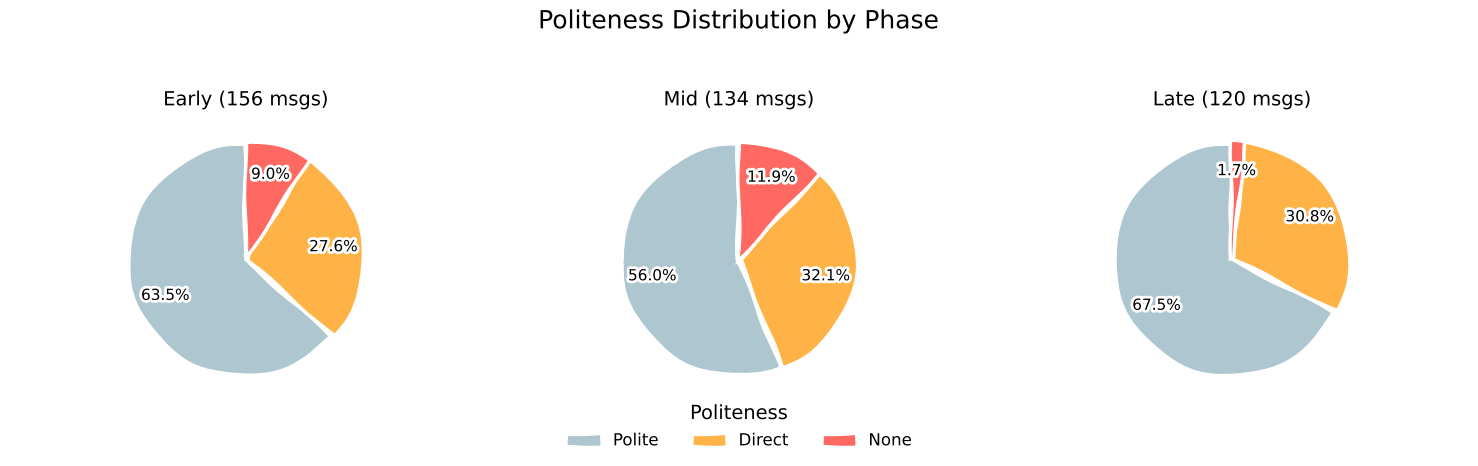

The matplotlib source for this figure:
import matplotlib.pyplot as plt
import numpy as np

# Politeness data
politeness_labels = ['Polite', 'Direct', 'None']
early_counts = [99, 43, 14]
mid_counts   = [75, 43, 16]
late_counts  = [81, 37, 2]

early_pct = [c / 156 * 100 for c in early_counts]
mid_pct   = [c / 134 * 100 for c in mid_counts]
late_pct  = [c / 120 * 100 for c in late_counts]

colors = ['#AEC6CF', '#FFB347', '#FF6961']
explode = [0.02] * len(politeness_labels)

with plt.xkcd():
    fig, axes = plt.subplots(1, 3, figsize=(15, 5), dpi=100)
    phases = ['Early (156 msgs)', 'Mid (134 msgs)', 'Late (120 msgs)']
    all_pct = [early_pct, mid_pct, late_pct]

    for ax, phase, pct in zip(axes, phases, all_pct):
        wedges, _, autotexts = ax.pie(
            pct,
            explode=explode,
            autopct='%1.1f%%',
            startangle=90,
            colors=colors,
            pctdistance=0.75,
            labeldistance=1.1,
            wedgeprops={'linewidth': 1, 'edgecolor': 'white'},
            textprops={'fontsize': 11}
        )
        ax.set_title(phase, fontsize=14)
        ax.axis('equal')

    fig.suptitle('Politeness Distribution by Phase', fontsize=18, y=0.93)

    fig.legend(
        wedges, politeness_labels,
        title="Politeness",
        loc="lower center",
        ncol=3,
        fontsize=12,
        frameon=False,
        bbox_to_anchor=(0.5, 0.02)
    )

    plt.tight_layout(rect=[0, 0.1, 1, 0.9])
    plt.show()
